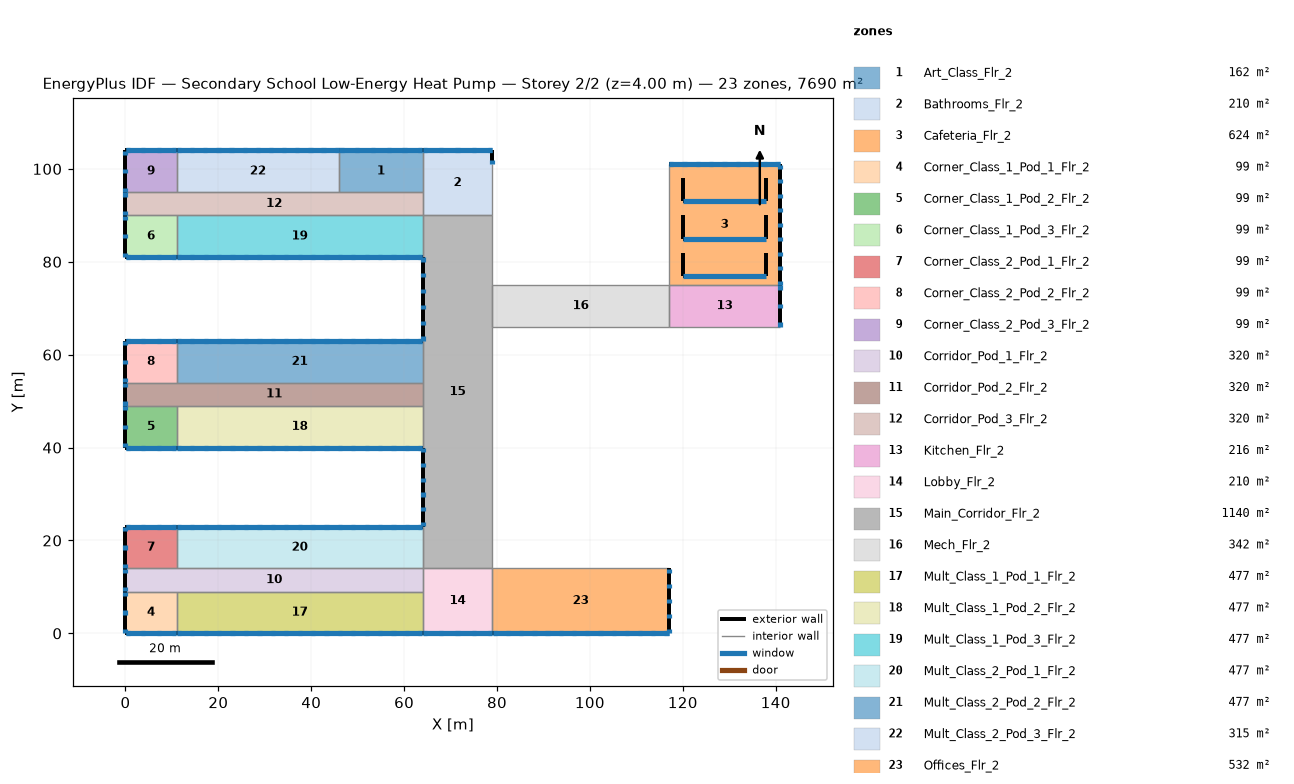
=== STOREY PLAN SPEC (per zone: floor XY polygon, exterior-wall plan segments, windows/doors) ===
zone 1: Art_Class_Flr_2  (162.0 m²)
  floor: (46.00, 104.00) (64.00, 104.00) (64.00, 95.00) (46.00, 95.00)
  exterior wall: (64.00, 104.00) – (46.00, 104.00)  [18.0 m]
    window: (63.95, 104.00) – (63.04, 104.00)  [1.1 m²]
    window: (60.55, 104.00) – (59.64, 104.00)  [1.1 m²]
    window: (57.16, 104.00) – (56.24, 104.00)  [1.1 m²]
    window: (53.76, 104.00) – (52.84, 104.00)  [1.1 m²]
    window: (50.36, 104.00) – (49.45, 104.00)  [1.1 m²]
    window: (46.96, 104.00) – (46.05, 104.00)  [1.1 m²]
    window: (63.95, 104.00) – (46.05, 104.00)  [18.0 m²]
  interior walls: 3
zone 2: Bathrooms_Flr_2  (210.0 m²)
  floor: (64.00, 104.00) (79.00, 104.00) (79.00, 90.00) (64.00, 90.00)
  exterior wall: (79.00, 101.00) – (79.00, 104.00)  [3.0 m]
    window: (79.00, 101.05) – (79.00, 101.96)  [1.1 m²]
  exterior wall: (79.00, 104.00) – (64.00, 104.00)  [15.0 m]
    window: (78.95, 104.00) – (78.04, 104.00)  [1.1 m²]
    window: (75.45, 104.00) – (74.54, 104.00)  [1.1 m²]
    window: (71.96, 104.00) – (71.04, 104.00)  [1.1 m²]
    window: (68.46, 104.00) – (67.55, 104.00)  [1.1 m²]
    window: (64.96, 104.00) – (64.05, 104.00)  [1.1 m²]
    window: (78.95, 104.00) – (64.05, 104.00)  [15.0 m²]
  interior walls: 4
zone 3: Cafeteria_Flr_2  (624.0 m²)
  floor: (117.00, 101.00) (141.00, 101.00) (141.00, 75.00) (117.00, 75.00)
  exterior wall: (141.00, 75.00) – (141.00, 101.00)  [26.0 m]
    window: (141.00, 75.05) – (141.00, 75.96)  [1.1 m²]
    window: (141.00, 78.17) – (141.00, 79.09)  [1.1 m²]
    window: (141.00, 81.30) – (141.00, 82.21)  [1.1 m²]
    window: (141.00, 84.42) – (141.00, 85.33)  [1.1 m²]
    window: (141.00, 87.54) – (141.00, 88.46)  [1.1 m²]
    window: (141.00, 90.67) – (141.00, 91.58)  [1.1 m²]
    window: (141.00, 93.79) – (141.00, 94.70)  [1.1 m²]
    window: (141.00, 96.91) – (141.00, 97.83)  [1.1 m²]
    window: (141.00, 100.04) – (141.00, 100.95)  [1.1 m²]
  exterior wall: (141.00, 101.00) – (117.00, 101.00)  [24.0 m]
    window: (140.95, 101.00) – (140.04, 101.00)  [1.1 m²]
    window: (138.08, 101.00) – (137.16, 101.00)  [1.1 m²]
    window: (135.20, 101.00) – (134.29, 101.00)  [1.1 m²]
    window: (132.33, 101.00) – (131.42, 101.00)  [1.1 m²]
    window: (129.46, 101.00) – (128.54, 101.00)  [1.1 m²]
    window: (126.58, 101.00) – (125.67, 101.00)  [1.1 m²]
    window: (123.71, 101.00) – (122.80, 101.00)  [1.1 m²]
    window: (120.84, 101.00) – (119.92, 101.00)  [1.1 m²]
    window: (117.96, 101.00) – (117.05, 101.00)  [1.1 m²]
    window: (140.95, 101.00) – (117.05, 101.00)  [24.0 m²]
  exterior wall: (138.00, 77.00) – (138.00, 82.00)  [5.0 m]
  exterior wall: (120.00, 77.00) – (138.00, 77.00)  [18.0 m]
    window: (120.05, 77.00) – (137.95, 77.00)  [12.6 m²]
  exterior wall: (120.00, 82.00) – (120.00, 77.00)  [5.0 m]
  exterior wall: (138.00, 85.00) – (138.00, 90.00)  [5.0 m]
  exterior wall: (120.00, 85.00) – (138.00, 85.00)  [18.0 m]
    window: (120.05, 85.00) – (137.95, 85.00)  [12.6 m²]
  exterior wall: (120.00, 90.00) – (120.00, 85.00)  [5.0 m]
  exterior wall: (138.00, 93.00) – (138.00, 98.00)  [5.0 m]
  exterior wall: (120.00, 93.00) – (138.00, 93.00)  [18.0 m]
    window: (120.05, 93.00) – (137.95, 93.00)  [12.6 m²]
  exterior wall: (120.00, 98.00) – (120.00, 93.00)  [5.0 m]
  interior walls: 2
zone 4: Corner_Class_1_Pod_1_Flr_2  (99.0 m²)
  floor: (0.00, 9.00) (11.00, 9.00) (11.00, 0.00) (0.00, 0.00)
  exterior wall: (0.00, 0.00) – (11.00, 0.00)  [11.0 m]
    window: (0.05, 0.00) – (0.96, 0.00)  [1.1 m²]
    window: (3.38, 0.00) – (4.29, 0.00)  [1.1 m²]
    window: (6.71, 0.00) – (7.62, 0.00)  [1.1 m²]
    window: (10.04, 0.00) – (10.95, 0.00)  [1.1 m²]
    window: (0.05, 0.00) – (10.95, 0.00)  [11.0 m²]
  exterior wall: (0.00, 9.00) – (0.00, 0.00)  [9.0 m]
    window: (0.00, 8.95) – (0.00, 8.04)  [1.1 m²]
    window: (0.00, 4.96) – (0.00, 4.04)  [1.1 m²]
    window: (0.00, 0.96) – (0.00, 0.05)  [1.1 m²]
  interior walls: 2
zone 5: Corner_Class_1_Pod_2_Flr_2  (99.0 m²)
  floor: (0.00, 49.00) (11.00, 49.00) (11.00, 40.00) (0.00, 40.00)
  exterior wall: (0.00, 40.00) – (11.00, 40.00)  [11.0 m]
    window: (0.05, 40.00) – (0.96, 40.00)  [1.1 m²]
    window: (3.38, 40.00) – (4.29, 40.00)  [1.1 m²]
    window: (6.71, 40.00) – (7.62, 40.00)  [1.1 m²]
    window: (10.04, 40.00) – (10.95, 40.00)  [1.1 m²]
    window: (0.05, 40.00) – (10.95, 40.00)  [11.0 m²]
  exterior wall: (0.00, 49.00) – (0.00, 40.00)  [9.0 m]
    window: (0.00, 48.95) – (0.00, 48.04)  [1.1 m²]
    window: (0.00, 44.96) – (0.00, 44.04)  [1.1 m²]
    window: (0.00, 40.96) – (0.00, 40.05)  [1.1 m²]
  interior walls: 2
zone 6: Corner_Class_1_Pod_3_Flr_2  (99.0 m²)
  floor: (0.00, 90.00) (11.00, 90.00) (11.00, 81.00) (0.00, 81.00)
  exterior wall: (0.00, 81.00) – (11.00, 81.00)  [11.0 m]
    window: (0.05, 81.00) – (0.96, 81.00)  [1.1 m²]
    window: (3.38, 81.00) – (4.29, 81.00)  [1.1 m²]
    window: (6.71, 81.00) – (7.62, 81.00)  [1.1 m²]
    window: (10.04, 81.00) – (10.95, 81.00)  [1.1 m²]
    window: (0.05, 81.00) – (10.95, 81.00)  [11.0 m²]
  exterior wall: (0.00, 90.00) – (0.00, 81.00)  [9.0 m]
    window: (0.00, 89.95) – (0.00, 89.04)  [1.1 m²]
    window: (0.00, 85.96) – (0.00, 85.04)  [1.1 m²]
    window: (0.00, 81.96) – (0.00, 81.05)  [1.1 m²]
  interior walls: 2
zone 7: Corner_Class_2_Pod_1_Flr_2  (99.0 m²)
  floor: (0.00, 23.00) (11.00, 23.00) (11.00, 14.00) (0.00, 14.00)
  exterior wall: (11.00, 23.00) – (0.00, 23.00)  [11.0 m]
    window: (10.95, 23.00) – (10.04, 23.00)  [1.1 m²]
    window: (7.62, 23.00) – (6.71, 23.00)  [1.1 m²]
    window: (4.29, 23.00) – (3.38, 23.00)  [1.1 m²]
    window: (0.96, 23.00) – (0.05, 23.00)  [1.1 m²]
    window: (10.95, 23.00) – (0.05, 23.00)  [11.0 m²]
  exterior wall: (0.00, 23.00) – (0.00, 14.00)  [9.0 m]
    window: (0.00, 22.95) – (0.00, 22.04)  [1.1 m²]
    window: (0.00, 18.96) – (0.00, 18.04)  [1.1 m²]
    window: (0.00, 14.96) – (0.00, 14.05)  [1.1 m²]
  interior walls: 2
zone 8: Corner_Class_2_Pod_2_Flr_2  (99.0 m²)
  floor: (0.00, 63.00) (11.00, 63.00) (11.00, 54.00) (0.00, 54.00)
  exterior wall: (11.00, 63.00) – (0.00, 63.00)  [11.0 m]
    window: (10.95, 63.00) – (10.04, 63.00)  [1.1 m²]
    window: (7.62, 63.00) – (6.71, 63.00)  [1.1 m²]
    window: (4.29, 63.00) – (3.38, 63.00)  [1.1 m²]
    window: (0.96, 63.00) – (0.05, 63.00)  [1.1 m²]
    window: (10.95, 63.00) – (0.05, 63.00)  [11.0 m²]
  exterior wall: (0.00, 63.00) – (0.00, 54.00)  [9.0 m]
    window: (0.00, 62.95) – (0.00, 62.04)  [1.1 m²]
    window: (0.00, 58.96) – (0.00, 58.04)  [1.1 m²]
    window: (0.00, 54.96) – (0.00, 54.05)  [1.1 m²]
  interior walls: 2
zone 9: Corner_Class_2_Pod_3_Flr_2  (99.0 m²)
  floor: (0.00, 104.00) (11.00, 104.00) (11.00, 95.00) (0.00, 95.00)
  exterior wall: (11.00, 104.00) – (0.00, 104.00)  [11.0 m]
    window: (10.95, 104.00) – (10.04, 104.00)  [1.1 m²]
    window: (7.62, 104.00) – (6.71, 104.00)  [1.1 m²]
    window: (4.29, 104.00) – (3.38, 104.00)  [1.1 m²]
    window: (0.96, 104.00) – (0.05, 104.00)  [1.1 m²]
    window: (10.95, 104.00) – (0.05, 104.00)  [11.0 m²]
  exterior wall: (0.00, 104.00) – (0.00, 95.00)  [9.0 m]
    window: (0.00, 103.95) – (0.00, 103.04)  [1.1 m²]
    window: (0.00, 99.96) – (0.00, 99.04)  [1.1 m²]
    window: (0.00, 95.96) – (0.00, 95.05)  [1.1 m²]
  interior walls: 2
zone 10: Corridor_Pod_1_Flr_2  (320.0 m²)
  floor: (0.00, 14.00) (64.00, 14.00) (64.00, 9.00) (0.00, 9.00)
  exterior wall: (0.00, 14.00) – (0.00, 9.00)  [5.0 m]
    window: (0.00, 13.95) – (0.00, 13.04)  [1.1 m²]
    window: (0.00, 9.96) – (0.00, 9.05)  [1.1 m²]
  interior walls: 5
zone 11: Corridor_Pod_2_Flr_2  (320.0 m²)
  floor: (0.00, 54.00) (64.00, 54.00) (64.00, 49.00) (0.00, 49.00)
  exterior wall: (0.00, 54.00) – (0.00, 49.00)  [5.0 m]
    window: (0.00, 53.95) – (0.00, 53.04)  [1.1 m²]
    window: (0.00, 49.96) – (0.00, 49.05)  [1.1 m²]
  interior walls: 5
zone 12: Corridor_Pod_3_Flr_2  (320.0 m²)
  floor: (0.00, 95.00) (64.00, 95.00) (64.00, 90.00) (0.00, 90.00)
  exterior wall: (0.00, 95.00) – (0.00, 90.00)  [5.0 m]
    window: (0.00, 94.95) – (0.00, 94.04)  [1.1 m²]
    window: (0.00, 90.96) – (0.00, 90.05)  [1.1 m²]
  interior walls: 6
zone 13: Kitchen_Flr_2  (216.0 m²)
  floor: (117.00, 75.00) (141.00, 75.00) (141.00, 66.00) (117.00, 66.00)
  exterior wall: (141.00, 66.00) – (141.00, 75.00)  [9.0 m]
    window: (141.00, 66.05) – (141.00, 66.96)  [1.1 m²]
    window: (141.00, 70.04) – (141.00, 70.96)  [1.1 m²]
    window: (141.00, 74.04) – (141.00, 74.95)  [1.1 m²]
  interior walls: 3
zone 14: Lobby_Flr_2  (210.0 m²)
  floor: (64.00, 14.00) (79.00, 14.00) (79.00, 0.00) (64.00, 0.00)
  exterior wall: (64.00, 0.00) – (79.00, 0.00)  [15.0 m]
    window: (64.05, 0.00) – (64.96, 0.00)  [1.1 m²]
    window: (67.55, 0.00) – (68.46, 0.00)  [1.1 m²]
    window: (71.04, 0.00) – (71.96, 0.00)  [1.1 m²]
    window: (74.54, 0.00) – (75.45, 0.00)  [1.1 m²]
    window: (78.04, 0.00) – (78.95, 0.00)  [1.1 m²]
    window: (64.05, 0.00) – (78.95, 0.00)  [15.0 m²]
  interior walls: 4
zone 15: Main_Corridor_Flr_2  (1140.0 m²)
  floor: (64.00, 90.00) (79.00, 90.00) (79.00, 14.00) (64.00, 14.00)
  exterior wall: (64.00, 81.00) – (64.00, 63.00)  [18.0 m]
    window: (64.00, 80.95) – (64.00, 80.04)  [1.1 m²]
    window: (64.00, 77.55) – (64.00, 76.64)  [1.1 m²]
    window: (64.00, 74.16) – (64.00, 73.24)  [1.1 m²]
    window: (64.00, 70.76) – (64.00, 69.84)  [1.1 m²]
    window: (64.00, 67.36) – (64.00, 66.45)  [1.1 m²]
    window: (64.00, 63.96) – (64.00, 63.05)  [1.1 m²]
  exterior wall: (64.00, 40.00) – (64.00, 23.00)  [17.0 m]
    window: (64.00, 39.95) – (64.00, 39.04)  [1.1 m²]
    window: (64.00, 36.75) – (64.00, 35.84)  [1.1 m²]
    window: (64.00, 33.56) – (64.00, 32.64)  [1.1 m²]
    window: (64.00, 30.36) – (64.00, 29.44)  [1.1 m²]
    window: (64.00, 27.16) – (64.00, 26.25)  [1.1 m²]
    window: (64.00, 23.96) – (64.00, 23.05)  [1.1 m²]
  interior walls: 10
zone 16: Mech_Flr_2  (342.0 m²)
  floor: (79.00, 75.00) (117.00, 75.00) (117.00, 66.00) (79.00, 66.00)
  interior walls: 4
zone 17: Mult_Class_1_Pod_1_Flr_2  (477.0 m²)
  floor: (11.00, 9.00) (64.00, 9.00) (64.00, 0.00) (11.00, 0.00)
  exterior wall: (11.00, 0.00) – (64.00, 0.00)  [53.0 m]
    window: (11.05, 0.00) – (11.96, 0.00)  [1.1 m²]
    window: (13.94, 0.00) – (14.85, 0.00)  [1.1 m²]
    window: (16.83, 0.00) – (17.74, 0.00)  [1.1 m²]
    window: (19.71, 0.00) – (20.63, 0.00)  [1.1 m²]
    window: (22.60, 0.00) – (23.52, 0.00)  [1.1 m²]
    window: (25.49, 0.00) – (26.40, 0.00)  [1.1 m²]
    window: (28.38, 0.00) – (29.29, 0.00)  [1.1 m²]
    window: (31.27, 0.00) – (32.18, 0.00)  [1.1 m²]
    window: (34.15, 0.00) – (35.07, 0.00)  [1.1 m²]
    window: (37.04, 0.00) – (37.96, 0.00)  [1.1 m²]
    window: (39.93, 0.00) – (40.85, 0.00)  [1.1 m²]
    window: (42.82, 0.00) – (43.73, 0.00)  [1.1 m²]
    window: (45.71, 0.00) – (46.62, 0.00)  [1.1 m²]
    window: (48.60, 0.00) – (49.51, 0.00)  [1.1 m²]
    window: (51.48, 0.00) – (52.40, 0.00)  [1.1 m²]
    window: (54.37, 0.00) – (55.29, 0.00)  [1.1 m²]
    window: (57.26, 0.00) – (58.17, 0.00)  [1.1 m²]
    window: (60.15, 0.00) – (61.06, 0.00)  [1.1 m²]
    window: (63.04, 0.00) – (63.95, 0.00)  [1.1 m²]
    window: (11.05, 0.00) – (63.95, 0.00)  [53.0 m²]
  interior walls: 3
zone 18: Mult_Class_1_Pod_2_Flr_2  (477.0 m²)
  floor: (11.00, 49.00) (64.00, 49.00) (64.00, 40.00) (11.00, 40.00)
  exterior wall: (11.00, 40.00) – (64.00, 40.00)  [53.0 m]
    window: (11.05, 40.00) – (11.96, 40.00)  [1.1 m²]
    window: (13.94, 40.00) – (14.85, 40.00)  [1.1 m²]
    window: (16.83, 40.00) – (17.74, 40.00)  [1.1 m²]
    window: (19.71, 40.00) – (20.63, 40.00)  [1.1 m²]
    window: (22.60, 40.00) – (23.52, 40.00)  [1.1 m²]
    window: (25.49, 40.00) – (26.40, 40.00)  [1.1 m²]
    window: (28.38, 40.00) – (29.29, 40.00)  [1.1 m²]
    window: (31.27, 40.00) – (32.18, 40.00)  [1.1 m²]
    window: (34.15, 40.00) – (35.07, 40.00)  [1.1 m²]
    window: (37.04, 40.00) – (37.96, 40.00)  [1.1 m²]
    window: (39.93, 40.00) – (40.85, 40.00)  [1.1 m²]
    window: (42.82, 40.00) – (43.73, 40.00)  [1.1 m²]
    window: (45.71, 40.00) – (46.62, 40.00)  [1.1 m²]
    window: (48.60, 40.00) – (49.51, 40.00)  [1.1 m²]
    window: (51.48, 40.00) – (52.40, 40.00)  [1.1 m²]
    window: (54.37, 40.00) – (55.29, 40.00)  [1.1 m²]
    window: (57.26, 40.00) – (58.17, 40.00)  [1.1 m²]
    window: (60.15, 40.00) – (61.06, 40.00)  [1.1 m²]
    window: (63.04, 40.00) – (63.95, 40.00)  [1.1 m²]
    window: (11.05, 40.00) – (63.95, 40.00)  [53.0 m²]
  interior walls: 3
zone 19: Mult_Class_1_Pod_3_Flr_2  (477.0 m²)
  floor: (11.00, 90.00) (64.00, 90.00) (64.00, 81.00) (11.00, 81.00)
  exterior wall: (11.00, 81.00) – (64.00, 81.00)  [53.0 m]
    window: (11.05, 81.00) – (11.96, 81.00)  [1.1 m²]
    window: (13.94, 81.00) – (14.85, 81.00)  [1.1 m²]
    window: (16.83, 81.00) – (17.74, 81.00)  [1.1 m²]
    window: (19.71, 81.00) – (20.63, 81.00)  [1.1 m²]
    window: (22.60, 81.00) – (23.52, 81.00)  [1.1 m²]
    window: (25.49, 81.00) – (26.40, 81.00)  [1.1 m²]
    window: (28.38, 81.00) – (29.29, 81.00)  [1.1 m²]
    window: (31.27, 81.00) – (32.18, 81.00)  [1.1 m²]
    window: (34.15, 81.00) – (35.07, 81.00)  [1.1 m²]
    window: (37.04, 81.00) – (37.96, 81.00)  [1.1 m²]
    window: (39.93, 81.00) – (40.85, 81.00)  [1.1 m²]
    window: (42.82, 81.00) – (43.73, 81.00)  [1.1 m²]
    window: (45.71, 81.00) – (46.62, 81.00)  [1.1 m²]
    window: (48.60, 81.00) – (49.51, 81.00)  [1.1 m²]
    window: (51.48, 81.00) – (52.40, 81.00)  [1.1 m²]
    window: (54.37, 81.00) – (55.29, 81.00)  [1.1 m²]
    window: (57.26, 81.00) – (58.17, 81.00)  [1.1 m²]
    window: (60.15, 81.00) – (61.06, 81.00)  [1.1 m²]
    window: (63.04, 81.00) – (63.95, 81.00)  [1.1 m²]
    window: (11.05, 81.00) – (63.95, 81.00)  [53.0 m²]
  interior walls: 3
zone 20: Mult_Class_2_Pod_1_Flr_2  (477.0 m²)
  floor: (11.00, 23.00) (64.00, 23.00) (64.00, 14.00) (11.00, 14.00)
  exterior wall: (64.00, 23.00) – (11.00, 23.00)  [53.0 m]
    window: (63.95, 23.00) – (63.04, 23.00)  [1.1 m²]
    window: (61.06, 23.00) – (60.15, 23.00)  [1.1 m²]
    window: (58.17, 23.00) – (57.26, 23.00)  [1.1 m²]
    window: (55.29, 23.00) – (54.37, 23.00)  [1.1 m²]
    window: (52.40, 23.00) – (51.48, 23.00)  [1.1 m²]
    window: (49.51, 23.00) – (48.60, 23.00)  [1.1 m²]
    window: (46.62, 23.00) – (45.71, 23.00)  [1.1 m²]
    window: (43.73, 23.00) – (42.82, 23.00)  [1.1 m²]
    window: (40.85, 23.00) – (39.93, 23.00)  [1.1 m²]
    window: (37.96, 23.00) – (37.04, 23.00)  [1.1 m²]
    window: (35.07, 23.00) – (34.15, 23.00)  [1.1 m²]
    window: (32.18, 23.00) – (31.27, 23.00)  [1.1 m²]
    window: (29.29, 23.00) – (28.38, 23.00)  [1.1 m²]
    window: (26.40, 23.00) – (25.49, 23.00)  [1.1 m²]
    window: (23.52, 23.00) – (22.60, 23.00)  [1.1 m²]
    window: (20.63, 23.00) – (19.71, 23.00)  [1.1 m²]
    window: (17.74, 23.00) – (16.83, 23.00)  [1.1 m²]
    window: (14.85, 23.00) – (13.94, 23.00)  [1.1 m²]
    window: (11.96, 23.00) – (11.05, 23.00)  [1.1 m²]
    window: (63.95, 23.00) – (11.05, 23.00)  [53.0 m²]
  interior walls: 3
zone 21: Mult_Class_2_Pod_2_Flr_2  (477.0 m²)
  floor: (11.00, 63.00) (64.00, 63.00) (64.00, 54.00) (11.00, 54.00)
  exterior wall: (64.00, 63.00) – (11.00, 63.00)  [53.0 m]
    window: (63.95, 63.00) – (63.04, 63.00)  [1.1 m²]
    window: (61.06, 63.00) – (60.15, 63.00)  [1.1 m²]
    window: (58.17, 63.00) – (57.26, 63.00)  [1.1 m²]
    window: (55.29, 63.00) – (54.37, 63.00)  [1.1 m²]
    window: (52.40, 63.00) – (51.48, 63.00)  [1.1 m²]
    window: (49.51, 63.00) – (48.60, 63.00)  [1.1 m²]
    window: (46.62, 63.00) – (45.71, 63.00)  [1.1 m²]
    window: (43.73, 63.00) – (42.82, 63.00)  [1.1 m²]
    window: (40.85, 63.00) – (39.93, 63.00)  [1.1 m²]
    window: (37.96, 63.00) – (37.04, 63.00)  [1.1 m²]
    window: (35.07, 63.00) – (34.15, 63.00)  [1.1 m²]
    window: (32.18, 63.00) – (31.27, 63.00)  [1.1 m²]
    window: (29.29, 63.00) – (28.38, 63.00)  [1.1 m²]
    window: (26.40, 63.00) – (25.49, 63.00)  [1.1 m²]
    window: (23.52, 63.00) – (22.60, 63.00)  [1.1 m²]
    window: (20.63, 63.00) – (19.71, 63.00)  [1.1 m²]
    window: (17.74, 63.00) – (16.83, 63.00)  [1.1 m²]
    window: (14.85, 63.00) – (13.94, 63.00)  [1.1 m²]
    window: (11.96, 63.00) – (11.05, 63.00)  [1.1 m²]
    window: (63.95, 63.00) – (11.05, 63.00)  [53.0 m²]
  interior walls: 3
zone 22: Mult_Class_2_Pod_3_Flr_2  (315.0 m²)
  floor: (11.00, 104.00) (46.00, 104.00) (46.00, 95.00) (11.00, 95.00)
  exterior wall: (46.00, 104.00) – (11.00, 104.00)  [35.0 m]
    window: (45.95, 104.00) – (45.04, 104.00)  [1.1 m²]
    window: (43.12, 104.00) – (42.20, 104.00)  [1.1 m²]
    window: (40.29, 104.00) – (39.37, 104.00)  [1.1 m²]
    window: (37.45, 104.00) – (36.54, 104.00)  [1.1 m²]
    window: (34.62, 104.00) – (33.71, 104.00)  [1.1 m²]
    window: (31.79, 104.00) – (30.87, 104.00)  [1.1 m²]
    window: (28.96, 104.00) – (28.04, 104.00)  [1.1 m²]
    window: (26.13, 104.00) – (25.21, 104.00)  [1.1 m²]
    window: (23.29, 104.00) – (22.38, 104.00)  [1.1 m²]
    window: (20.46, 104.00) – (19.55, 104.00)  [1.1 m²]
    window: (17.63, 104.00) – (16.71, 104.00)  [1.1 m²]
    window: (14.80, 104.00) – (13.88, 104.00)  [1.1 m²]
    window: (11.96, 104.00) – (11.05, 104.00)  [1.1 m²]
    window: (45.95, 104.00) – (11.05, 104.00)  [35.0 m²]
  interior walls: 3
zone 23: Offices_Flr_2  (532.0 m²)
  floor: (79.00, 14.00) (117.00, 14.00) (117.00, 0.00) (79.00, 0.00)
  exterior wall: (79.00, 0.00) – (117.00, 0.00)  [38.0 m]
    window: (79.05, 0.00) – (79.96, 0.00)  [1.1 m²]
    window: (81.89, 0.00) – (82.81, 0.00)  [1.1 m²]
    window: (84.74, 0.00) – (85.65, 0.00)  [1.1 m²]
    window: (87.59, 0.00) – (88.50, 0.00)  [1.1 m²]
    window: (90.43, 0.00) – (91.34, 0.00)  [1.1 m²]
    window: (93.28, 0.00) – (94.19, 0.00)  [1.1 m²]
    window: (96.12, 0.00) – (97.03, 0.00)  [1.1 m²]
    window: (98.97, 0.00) – (99.88, 0.00)  [1.1 m²]
    window: (101.81, 0.00) – (102.72, 0.00)  [1.1 m²]
    window: (104.66, 0.00) – (105.57, 0.00)  [1.1 m²]
    window: (107.50, 0.00) – (108.41, 0.00)  [1.1 m²]
    window: (110.35, 0.00) – (111.26, 0.00)  [1.1 m²]
    window: (113.19, 0.00) – (114.10, 0.00)  [1.1 m²]
    window: (116.04, 0.00) – (116.95, 0.00)  [1.1 m²]
    window: (79.05, 0.00) – (116.95, 0.00)  [38.0 m²]
  exterior wall: (117.00, 0.00) – (117.00, 14.00)  [14.0 m]
    window: (117.00, 0.05) – (117.00, 0.96)  [1.1 m²]
    window: (117.00, 3.30) – (117.00, 4.21)  [1.1 m²]
    window: (117.00, 6.54) – (117.00, 7.46)  [1.1 m²]
    window: (117.00, 9.79) – (117.00, 10.70)  [1.1 m²]
    window: (117.00, 13.04) – (117.00, 13.95)  [1.1 m²]
  interior walls: 2

=== DERIVED (storey summary) ===
Building: Secondary School Low-Energy Heat Pump
Storey: 2 of 2  (floor level z = 4.00 m)
Storey gross floor area: 7690.0 m²
Zones on this storey: 23
  - Art_Class_Flr_2: floor 162.0 m²; exterior wall 18.0 m (72.0 m²); 7 window(s) 24.7 m²; WWR 34.3%
  - Bathrooms_Flr_2: floor 210.0 m²; exterior wall 18.0 m (72.0 m²); 7 window(s) 21.7 m²; WWR 30.1%
  - Cafeteria_Flr_2: floor 624.0 m²; exterior wall 134.0 m (338.0 m²); 22 window(s) 81.9 m²; WWR 24.2%
  - Corner_Class_1_Pod_1_Flr_2: floor 99.0 m²; exterior wall 20.0 m (80.0 m²); 8 window(s) 18.8 m²; WWR 23.5%
  - Corner_Class_1_Pod_2_Flr_2: floor 99.0 m²; exterior wall 20.0 m (80.0 m²); 8 window(s) 18.8 m²; WWR 23.5%
  - Corner_Class_1_Pod_3_Flr_2: floor 99.0 m²; exterior wall 20.0 m (80.0 m²); 8 window(s) 18.8 m²; WWR 23.5%
  - Corner_Class_2_Pod_1_Flr_2: floor 99.0 m²; exterior wall 20.0 m (80.0 m²); 8 window(s) 18.8 m²; WWR 23.5%
  - Corner_Class_2_Pod_2_Flr_2: floor 99.0 m²; exterior wall 20.0 m (80.0 m²); 8 window(s) 18.8 m²; WWR 23.5%
  - Corner_Class_2_Pod_3_Flr_2: floor 99.0 m²; exterior wall 20.0 m (80.0 m²); 8 window(s) 18.8 m²; WWR 23.5%
  - Corridor_Pod_1_Flr_2: floor 320.0 m²; exterior wall 5.0 m (20.0 m²); 2 window(s) 2.2 m²; WWR 11.1%
  - Corridor_Pod_2_Flr_2: floor 320.0 m²; exterior wall 5.0 m (20.0 m²); 2 window(s) 2.2 m²; WWR 11.1%
  - Corridor_Pod_3_Flr_2: floor 320.0 m²; exterior wall 5.0 m (20.0 m²); 2 window(s) 2.2 m²; WWR 11.1%
  - Kitchen_Flr_2: floor 216.0 m²; exterior wall 9.0 m (36.0 m²); 3 window(s) 3.3 m²; WWR 9.3%
  - Lobby_Flr_2: floor 210.0 m²; exterior wall 15.0 m (60.0 m²); 6 window(s) 20.6 m²; WWR 34.3%
  - Main_Corridor_Flr_2: floor 1140.0 m²; exterior wall 35.0 m (140.0 m²); 12 window(s) 13.4 m²; WWR 9.6%
  - Mech_Flr_2: floor 342.0 m²
  - Mult_Class_1_Pod_1_Flr_2: floor 477.0 m²; exterior wall 53.0 m (212.0 m²); 20 window(s) 74.2 m²; WWR 35.0%
  - Mult_Class_1_Pod_2_Flr_2: floor 477.0 m²; exterior wall 53.0 m (212.0 m²); 20 window(s) 74.2 m²; WWR 35.0%
  - Mult_Class_1_Pod_3_Flr_2: floor 477.0 m²; exterior wall 53.0 m (212.0 m²); 20 window(s) 74.2 m²; WWR 35.0%
  - Mult_Class_2_Pod_1_Flr_2: floor 477.0 m²; exterior wall 53.0 m (212.0 m²); 20 window(s) 74.2 m²; WWR 35.0%
  - Mult_Class_2_Pod_2_Flr_2: floor 477.0 m²; exterior wall 53.0 m (212.0 m²); 20 window(s) 74.2 m²; WWR 35.0%
  - Mult_Class_2_Pod_3_Flr_2: floor 315.0 m²; exterior wall 35.0 m (140.0 m²); 14 window(s) 49.5 m²; WWR 35.4%
  - Offices_Flr_2: floor 532.0 m²; exterior wall 52.0 m (208.0 m²); 20 window(s) 59.2 m²; WWR 28.5%
Zone adjacency (shared interzone walls):
  - Art_Class_Flr_2 ↔ Bathrooms_Flr_2
  - Art_Class_Flr_2 ↔ Corridor_Pod_3_Flr_2
  - Art_Class_Flr_2 ↔ Mult_Class_2_Pod_3_Flr_2
  - Bathrooms_Flr_2 ↔ Corridor_Pod_3_Flr_2
  - Bathrooms_Flr_2 ↔ Main_Corridor_Flr_2
  - Cafeteria_Flr_2 ↔ Kitchen_Flr_2
  - Corner_Class_1_Pod_1_Flr_2 ↔ Corridor_Pod_1_Flr_2
  - Corner_Class_1_Pod_1_Flr_2 ↔ Mult_Class_1_Pod_1_Flr_2
  - Corner_Class_1_Pod_2_Flr_2 ↔ Corridor_Pod_2_Flr_2
  - Corner_Class_1_Pod_2_Flr_2 ↔ Mult_Class_1_Pod_2_Flr_2
  - Corner_Class_1_Pod_3_Flr_2 ↔ Corridor_Pod_3_Flr_2
  - Corner_Class_1_Pod_3_Flr_2 ↔ Mult_Class_1_Pod_3_Flr_2
  - Corner_Class_2_Pod_1_Flr_2 ↔ Corridor_Pod_1_Flr_2
  - Corner_Class_2_Pod_1_Flr_2 ↔ Mult_Class_2_Pod_1_Flr_2
  - Corner_Class_2_Pod_2_Flr_2 ↔ Corridor_Pod_2_Flr_2
  - Corner_Class_2_Pod_2_Flr_2 ↔ Mult_Class_2_Pod_2_Flr_2
  - Corner_Class_2_Pod_3_Flr_2 ↔ Corridor_Pod_3_Flr_2
  - Corner_Class_2_Pod_3_Flr_2 ↔ Mult_Class_2_Pod_3_Flr_2
  - Corridor_Pod_1_Flr_2 ↔ Lobby_Flr_2
  - Corridor_Pod_1_Flr_2 ↔ Mult_Class_1_Pod_1_Flr_2
  - Corridor_Pod_1_Flr_2 ↔ Mult_Class_2_Pod_1_Flr_2
  - Corridor_Pod_2_Flr_2 ↔ Main_Corridor_Flr_2
  - Corridor_Pod_2_Flr_2 ↔ Mult_Class_1_Pod_2_Flr_2
  - Corridor_Pod_2_Flr_2 ↔ Mult_Class_2_Pod_2_Flr_2
  - Corridor_Pod_3_Flr_2 ↔ Mult_Class_1_Pod_3_Flr_2
  - Corridor_Pod_3_Flr_2 ↔ Mult_Class_2_Pod_3_Flr_2
  - Kitchen_Flr_2 ↔ Mech_Flr_2
  - Lobby_Flr_2 ↔ Main_Corridor_Flr_2
  - Lobby_Flr_2 ↔ Mult_Class_1_Pod_1_Flr_2
  - Lobby_Flr_2 ↔ Offices_Flr_2
  - Main_Corridor_Flr_2 ↔ Mech_Flr_2
  - Main_Corridor_Flr_2 ↔ Mult_Class_1_Pod_2_Flr_2
  - Main_Corridor_Flr_2 ↔ Mult_Class_1_Pod_3_Flr_2
  - Main_Corridor_Flr_2 ↔ Mult_Class_2_Pod_1_Flr_2
  - Main_Corridor_Flr_2 ↔ Mult_Class_2_Pod_2_Flr_2